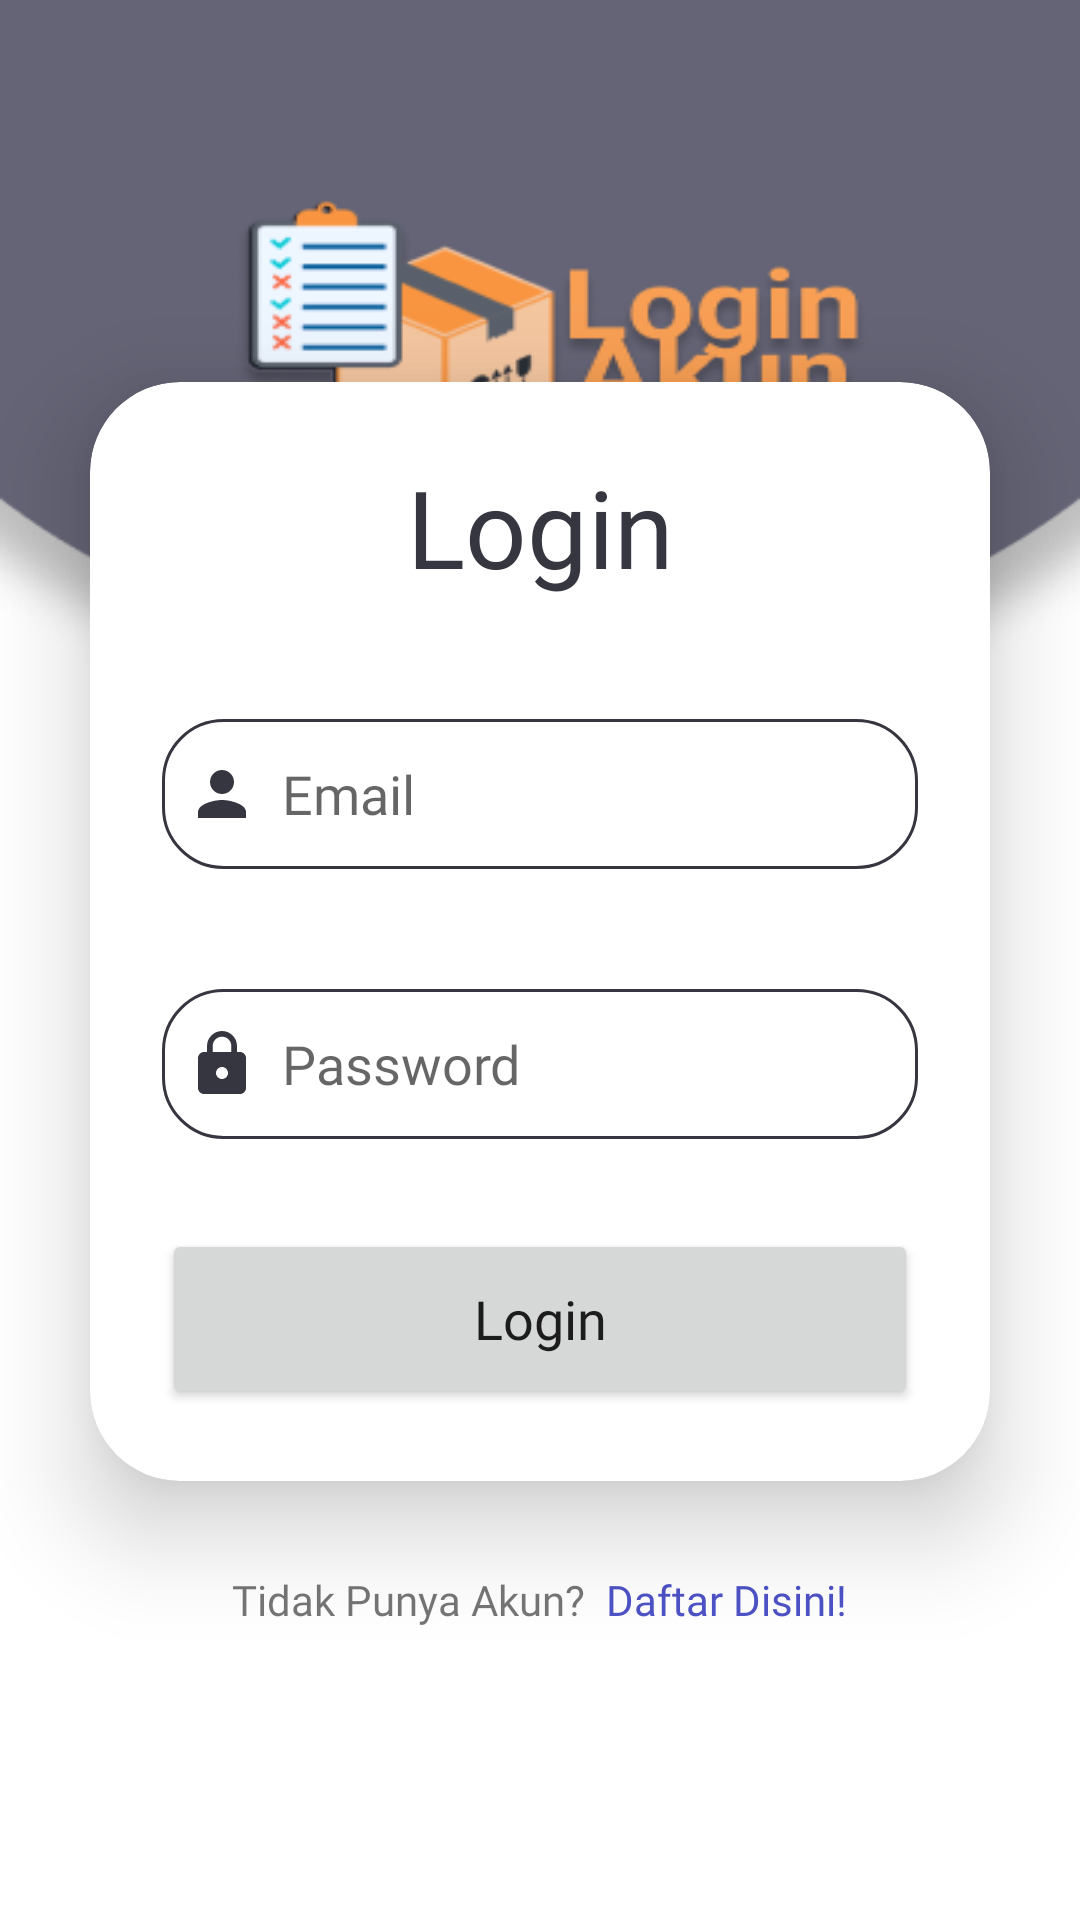

Layout XML and referenced resources for this Android screen:
<!-- AndroidManifest.xml: application theme Theme.InventoryApp -->
<!-- res/layout/activity_login.xml -->
<?xml version="1.0" encoding="utf-8"?>
<LinearLayout xmlns:android="http://schemas.android.com/apk/res/android"
    xmlns:app="http://schemas.android.com/apk/res-auto"
    xmlns:tools="http://schemas.android.com/tools"
    xmlns:card_view="http://schemas.android.com/apk/res-auto"
    android:layout_width="match_parent"
    android:layout_height="match_parent"
    android:orientation="vertical"
    android:gravity="center"
    android:background="@drawable/untitled"
    tools:context="com.danscoding.inventoryapp.LoginActivity">

    <androidx.cardview.widget.CardView
        android:layout_width="match_parent"
        android:layout_height="wrap_content"
        android:layout_margin="30dp"
        app:cardCornerRadius="30dp"
        app:cardElevation="20dp"
        android:background="@drawable/custom_edittext">

        <LinearLayout
            android:layout_width="match_parent"
            android:layout_height="wrap_content"
            android:orientation="vertical"
            android:layout_gravity="center_horizontal"
            android:padding="24dp">

            <TextView
                android:layout_width="match_parent"
                android:layout_height="wrap_content"
                android:text="Login"
                android:id="@+id/tvLogin"
                android:textSize="36sp"
                android:textAlignment="center"
                android:textColor="@color/darkGrey"
                android:fontFamily="@font/poppinsmedium"/>

            <EditText
                android:layout_width="match_parent"
                android:layout_height="50dp"
                android:id="@+id/emailEditText"
                android:background="@drawable/custom_edittext"
                android:drawableLeft="@drawable/ic_person"
                android:drawablePadding="8dp"
                android:hint="Email"
                android:inputType="textEmailAddress"
                android:padding="8dp"
                android:textColor="@color/darkGrey"
                android:fontFamily="@font/poppinsregular"
                android:textColorHighlight="@color/cardview_dark_background"
                android:layout_marginTop="40dp"/>

            <EditText
                android:layout_width="match_parent"
                android:layout_height="50dp"
                android:id="@+id/passwordEditText"
                android:background="@drawable/custom_edittext"
                android:drawableLeft="@drawable/ic_lock"
                android:drawablePadding="8dp"
                android:hint="Password"
                android:inputType="textPassword"
                android:padding="8dp"
                android:textColor="@color/darkGrey"
                android:fontFamily="@font/poppinsregular"
                android:textColorHighlight="@color/cardview_dark_background"
                android:layout_marginTop="40dp"/>

            <Button
                android:layout_width="match_parent"
                android:layout_height="60dp"
                android:id="@+id/btnLogin"
                android:text="Login"
                android:textSize="18sp"
                android:textAllCaps="false"
                android:fontFamily="@font/poppinsregular"
                android:layout_marginTop="30dp"
                app:cornerRadius="20dp"/>
        </LinearLayout>

    </androidx.cardview.widget.CardView>

    <LinearLayout
        android:layout_width="match_parent"
        android:layout_height="wrap_content"
        android:orientation="horizontal"
        android:gravity="center_horizontal">

        <TextView
            android:layout_width="wrap_content"
            android:layout_height="wrap_content"
            android:layout_marginEnd="7dp"
            android:text="Tidak Punya Akun?"
            android:textSize="14sp"
            android:fontFamily="@font/poppinsmedium"/>

        <TextView
            android:id="@+id/btnDaftar"
            android:layout_width="wrap_content"
            android:layout_height="wrap_content"
            android:text="Daftar Disini!"
            android:textSize="14sp"
            android:textColor="@color/blue"
            android:fontFamily="@font/poppinsbold"/>


    </LinearLayout>

    
































































































</LinearLayout>
<!-- resources referenced by this layout -->
<resources>
  <color name="black">#FF000000</color>
  <color name="blue">#4D52C6</color>
  <color name="darkGrey">#363640</color>
  <!-- drawable custom_edit_text (drawable) -->
  <?xml version="1.0" encoding="utf-8"?>
  <shape xmlns:android="http://schemas.android.com/apk/res/android">
  
      <size
          android:width="350dp"
          android:height="35dp"/>
  
      <stroke
          android:color="@color/black"
          android:width="1dp"/>
  
      <corners
          android:radius="4dp"/>
  
  </shape>
  <!-- drawable custom_edittext (drawable) -->
  <?xml version="1.0" encoding="utf-8"?>
  <shape xmlns:android="http://schemas.android.com/apk/res/android"
      android:shape="rectangle">
  
      <stroke
          android:width="1dp"
          android:color="@color/darkGrey"/>
      <corners
          android:radius="20dp"/>
  
  </shape>
  <!-- drawable ic_lock (drawable) -->
  <vector android:height="24dp" android:tint="#363640"
      android:viewportHeight="24" android:viewportWidth="24"
      android:width="24dp" xmlns:android="http://schemas.android.com/apk/res/android">
      <path android:fillColor="@android:color/white" android:pathData="M18,8h-1L17,6c0,-2.76 -2.24,-5 -5,-5S7,3.24 7,6v2L6,8c-1.1,0 -2,0.9 -2,2v10c0,1.1 0.9,2 2,2h12c1.1,0 2,-0.9 2,-2L20,10c0,-1.1 -0.9,-2 -2,-2zM12,17c-1.1,0 -2,-0.9 -2,-2s0.9,-2 2,-2 2,0.9 2,2 -0.9,2 -2,2zM15.1,8L8.9,8L8.9,6c0,-1.71 1.39,-3.1 3.1,-3.1 1.71,0 3.1,1.39 3.1,3.1v2z"/>
  </vector>
  <!-- drawable ic_person (drawable) -->
  <vector android:height="24dp" android:tint="#363640"
      android:viewportHeight="24" android:viewportWidth="24"
      android:width="24dp" xmlns:android="http://schemas.android.com/apk/res/android">
      <path android:fillColor="@android:color/white" android:pathData="M12,12c2.21,0 4,-1.79 4,-4s-1.79,-4 -4,-4 -4,1.79 -4,4 1.79,4 4,4zM12,14c-2.67,0 -8,1.34 -8,4v2h16v-2c0,-2.66 -5.33,-4 -8,-4z"/>
  </vector>
  <!-- drawable untitled: png bitmap (drawable, 27081 bytes) -->
  <style name="Theme.InventoryApp" parent="Theme.MaterialComponents.DayNight.DarkActionBar">
          
          <item name="colorPrimary">@color/darkGrey</item>
          <item name="colorPrimaryVariant">@color/darkGrey</item>
          <item name="colorOnPrimary">@color/white</item>
          
          <item name="colorSecondary">@color/teal_200</item>
          <item name="colorSecondaryVariant">@color/teal_700</item>
          <item name="colorOnSecondary">@color/black</item>
          
          <item name="android:statusBarColor">?attr/colorPrimaryVariant</item>
          
      </style>
  <color name="white">#FFFFFFFF</color>
  <color name="teal_200">#FF03DAC5</color>
  <color name="teal_700">#FF018786</color>
</resources>
